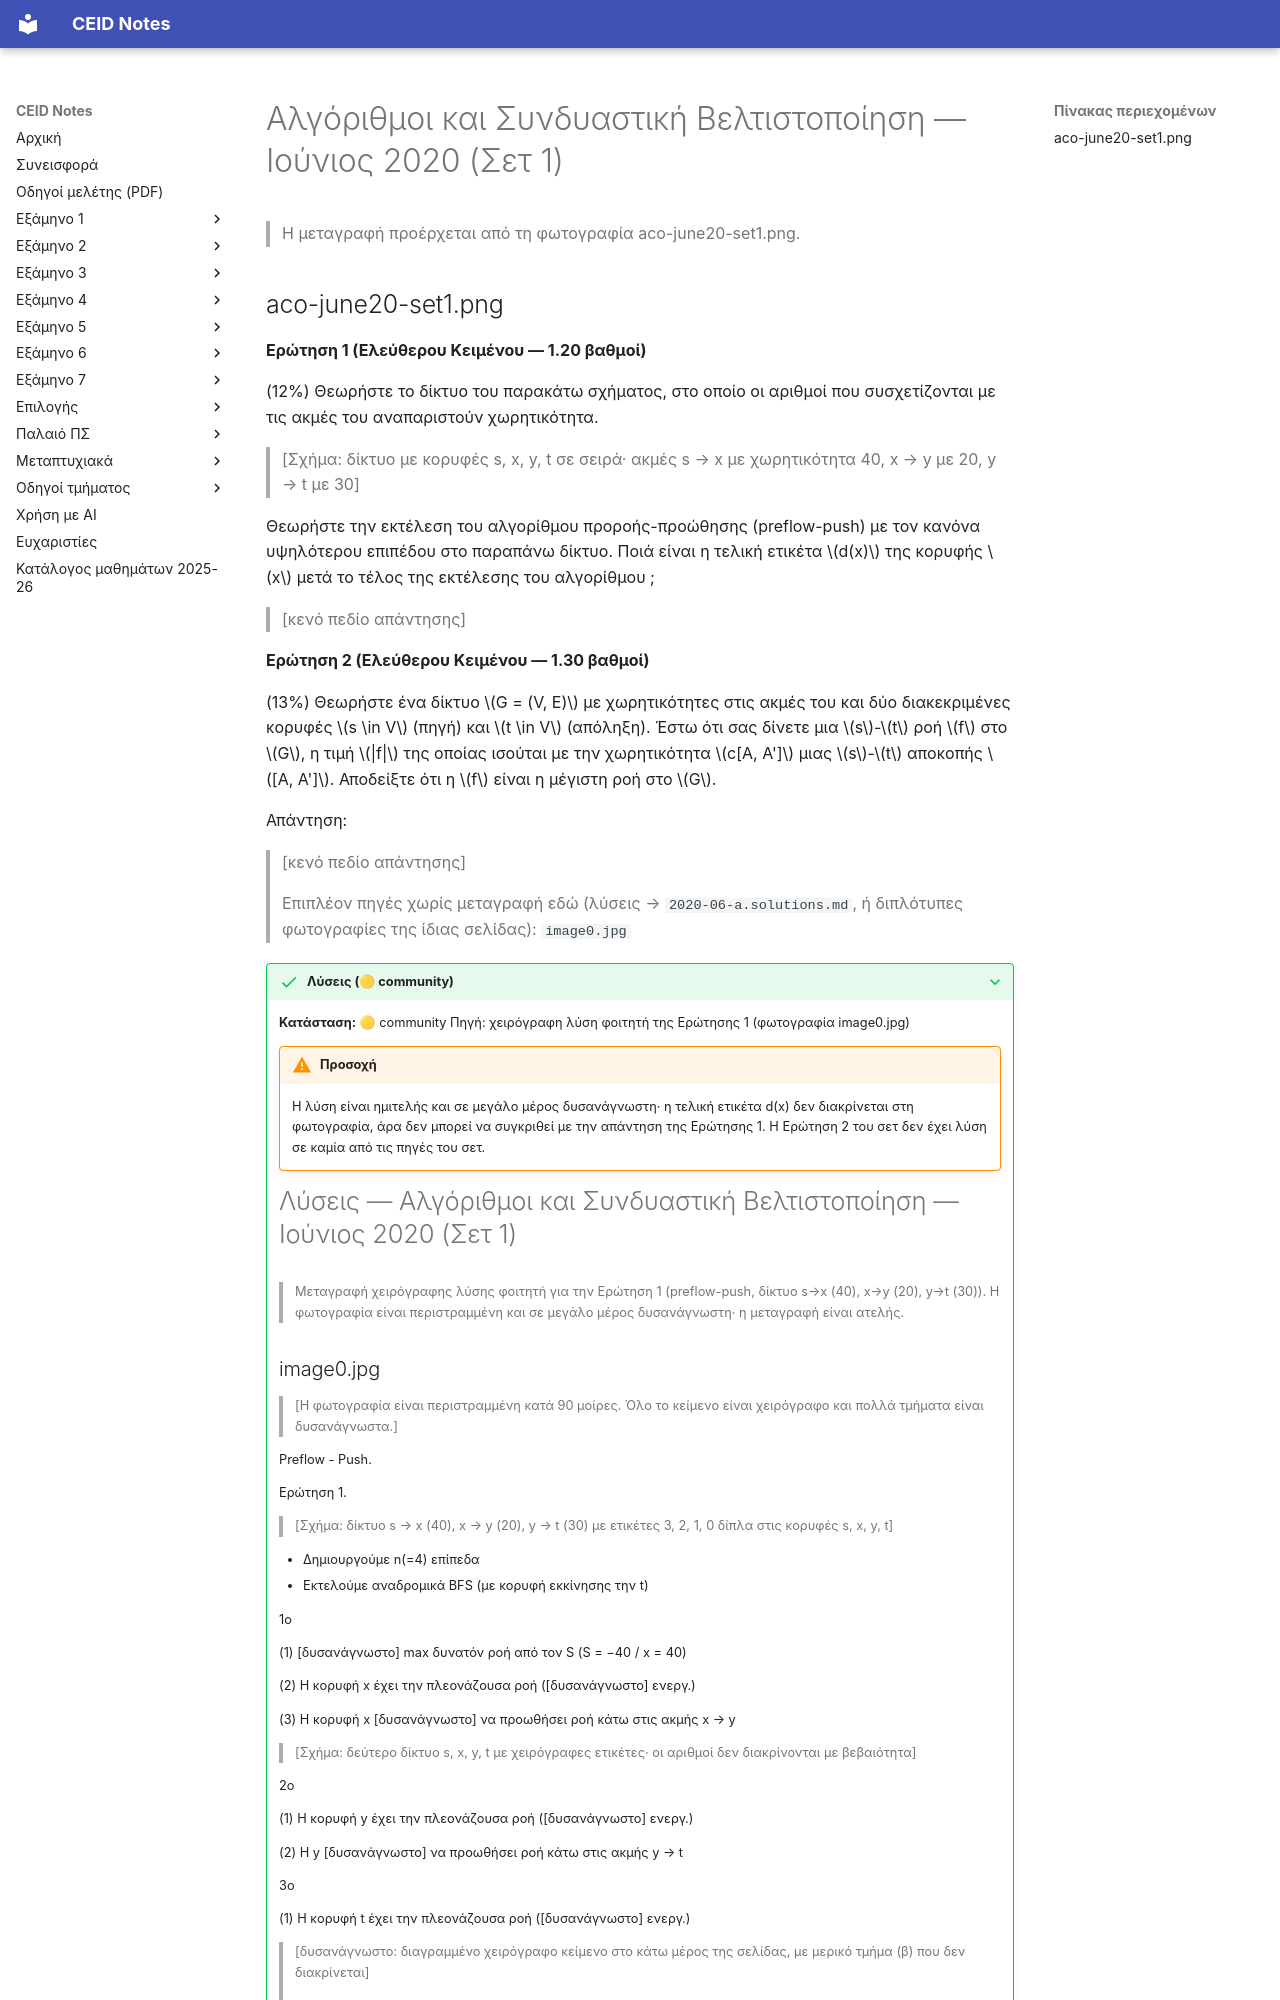

repository: kdngiorgos/ceid-notes · page: Electives (Μαθήματα Επιλογής)/Χειμερινά (Winter-Fall)/Αλγόριθμοι και Συνδυαστική Βελτιστοποίηση - CEID_NE5057/Previous Exams/2020-06-a.html · generator: mkdocs

---
course: CEID_NE5057
session: 2020-06-a
label: Ιούνιος 2020 — Σετ 1
sources:
- aco-june20-set1.png
- image0.jpg
format: open
duration_min: null
notes: ηλεκτρονική εξέταση με ερωτήσεις ελεύθερου κειμένου (σύνολο 2,50 βαθμοί)· το σετ 1 είναι μία από τις παραλλαγές της εξέτασης Ιουνίου 2020 (-a/-b/-c)· η image0.jpg είναι χειρόγραφη λύση φοιτητή της Ερ.1 (extra_sources, δεν μεταγράφεται)
transcription: verbatim
solutions: community
---
# Αλγόριθμοι και Συνδυαστική Βελτιστοποίηση — Ιούνιος 2020 (Σετ 1)

> Η μεταγραφή προέρχεται από τη φωτογραφία aco-june20-set1.png.
